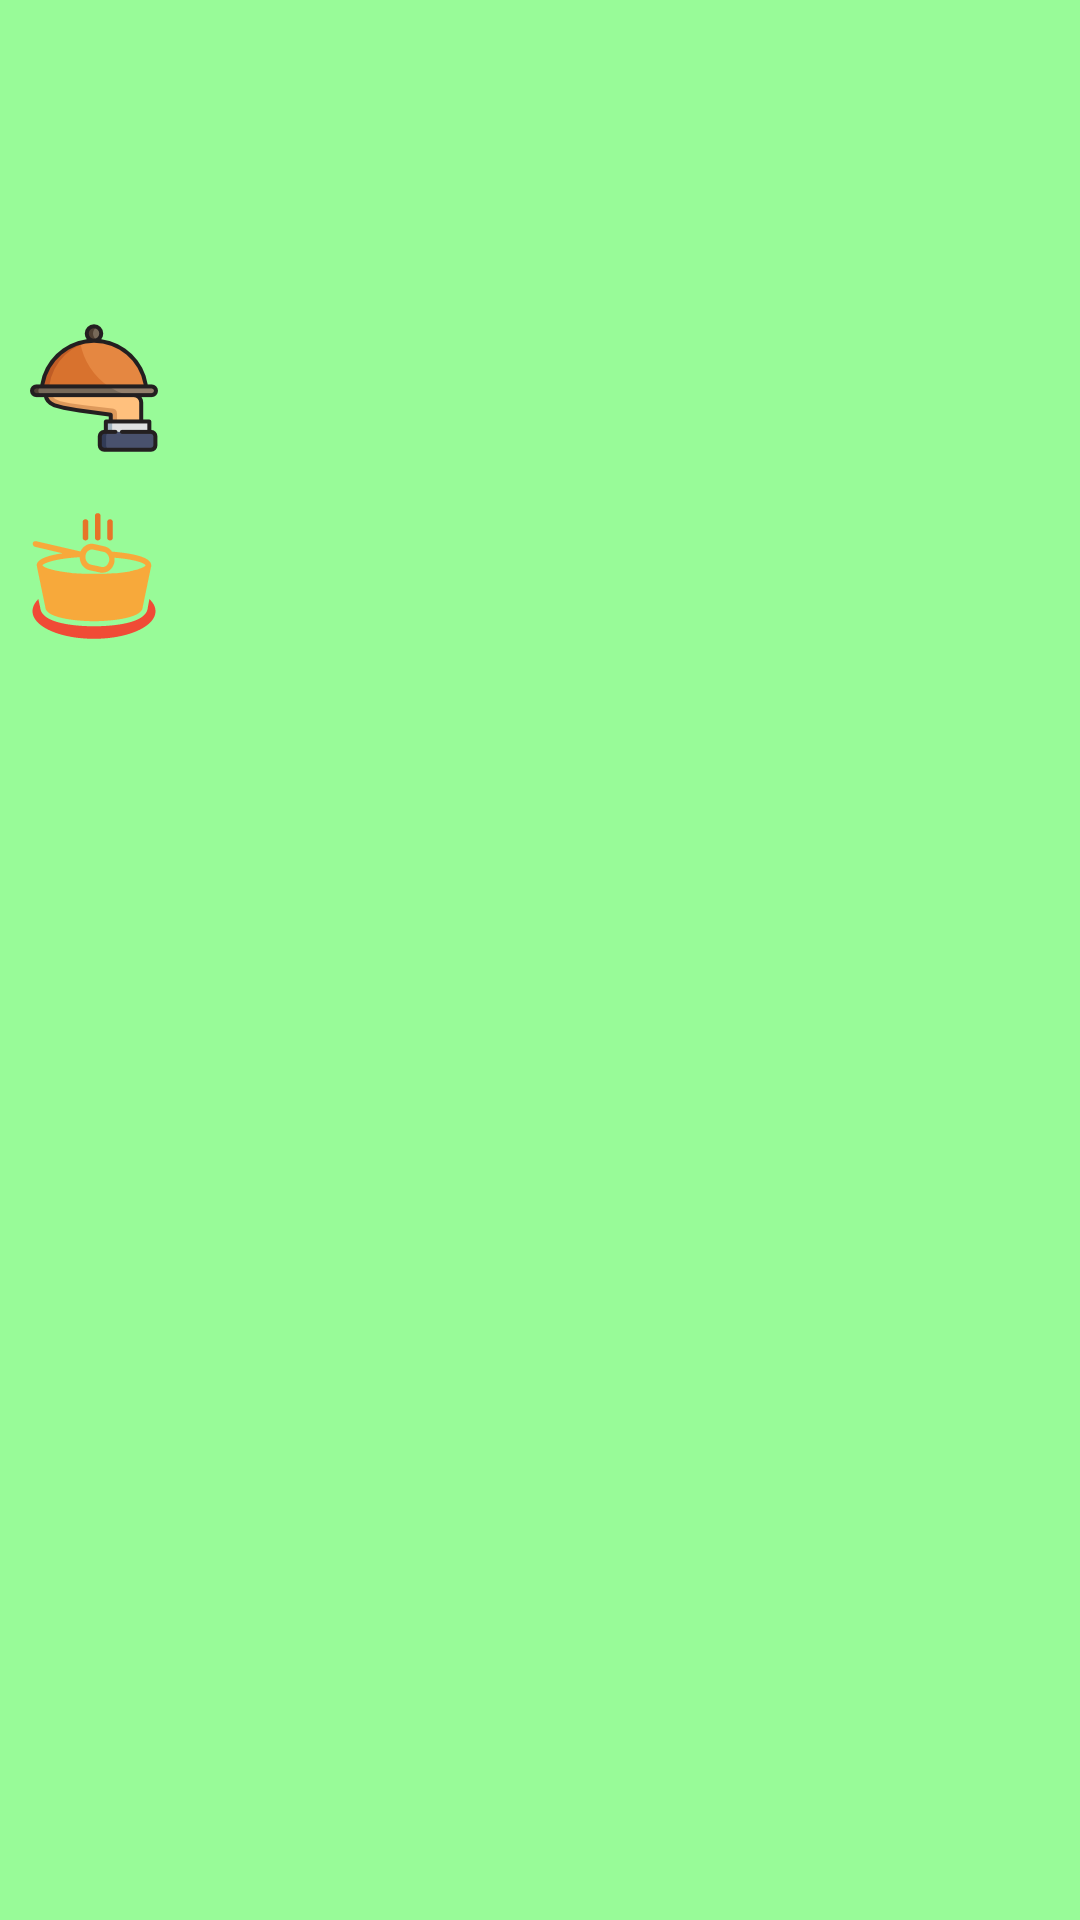

Reconstruct the res/layout file that produces this screen, plus the resources it refers to.
<!-- AndroidManifest.xml: application theme AppTheme -->
<!-- res/layout/nap.xml -->
<?xml version="1.0" encoding="utf-8"?>

<LinearLayout xmlns:android="http://schemas.android.com/apk/res/android"
    xmlns:tools="http://schemas.android.com/tools"
    android:layout_width="match_parent"
    android:layout_height="wrap_content"
    android:layout_marginTop="20dp"
    android:orientation="vertical"
    android:background="#98FB98">

    <TextView
        android:id="@+id/d_datum"
        android:layout_width="wrap_content"
        android:layout_height="wrap_content"
        android:layout_gravity="center"
        android:layout_margin="10dp"
        tools:text="pelda"/>

    <LinearLayout
        android:layout_width="match_parent"
        android:layout_height="wrap_content"
        android:layout_margin="10dp">

        <ImageView
            android:layout_width="wrap_content"
            android:layout_height="wrap_content"
            android:src="@drawable/breakfast"/>
        <TextView
            android:id="@+id/d_reggeli"
            android:layout_width="wrap_content"
            android:layout_height="wrap_content"
            android:layout_gravity="center"
            android:layout_margin="10dp"
            tools:text="pelda"/>

    </LinearLayout>

    <LinearLayout
        android:layout_width="match_parent"
        android:layout_height="wrap_content"
        android:layout_margin="10dp">

        <ImageView
            android:layout_width="wrap_content"
            android:layout_height="wrap_content"
            android:src="@drawable/dinner"/>
        <TextView
            android:id="@+id/d_ebed"
            android:layout_width="wrap_content"
            android:layout_height="wrap_content"
            android:layout_gravity="center"
            android:layout_margin="10dp"
            tools:text="pelda"/>

    </LinearLayout>

    <LinearLayout
        android:layout_width="match_parent"
        android:layout_height="wrap_content"
        android:layout_margin="10dp">

        <ImageView
            android:layout_width="wrap_content"
            android:layout_height="wrap_content"
            android:src="@drawable/luncs"/>
        <TextView
            android:id="@+id/d_vacsora"
            android:layout_width="wrap_content"
            android:layout_height="wrap_content"
            android:layout_gravity="center"
            android:layout_margin="10dp"
            tools:text="pelda"/>

    </LinearLayout>

    <TextView
        android:id="@+id/d_osszesen"
        android:layout_width="wrap_content"
        android:layout_height="wrap_content"
        android:layout_margin="10dp"
        tools:text="Összesen:"/>

</LinearLayout>
<!-- resources referenced by this layout -->
<resources>
  <!-- drawable dinner: png bitmap (drawable-nodpi, 4092 bytes) -->
  <!-- drawable luncs: png bitmap (drawable-nodpi, 2716 bytes) -->
  <style name="AppTheme" parent="Theme.AppCompat.Light.DarkActionBar">
          
          <item name="colorPrimary">@color/colorPrimary</item>
          <item name="colorPrimaryDark">@color/colorPrimaryDark</item>
          <item name="colorAccent">@color/colorAccent</item>
          <item name="android:textColor">#006400</item>
          <item name="android:textStyle">bold</item>
      </style>
  <color name="colorPrimary">#32CD32</color>
  <color name="colorPrimaryDark">#303F9F</color>
  <color name="colorAccent">#FF4081</color>
</resources>
